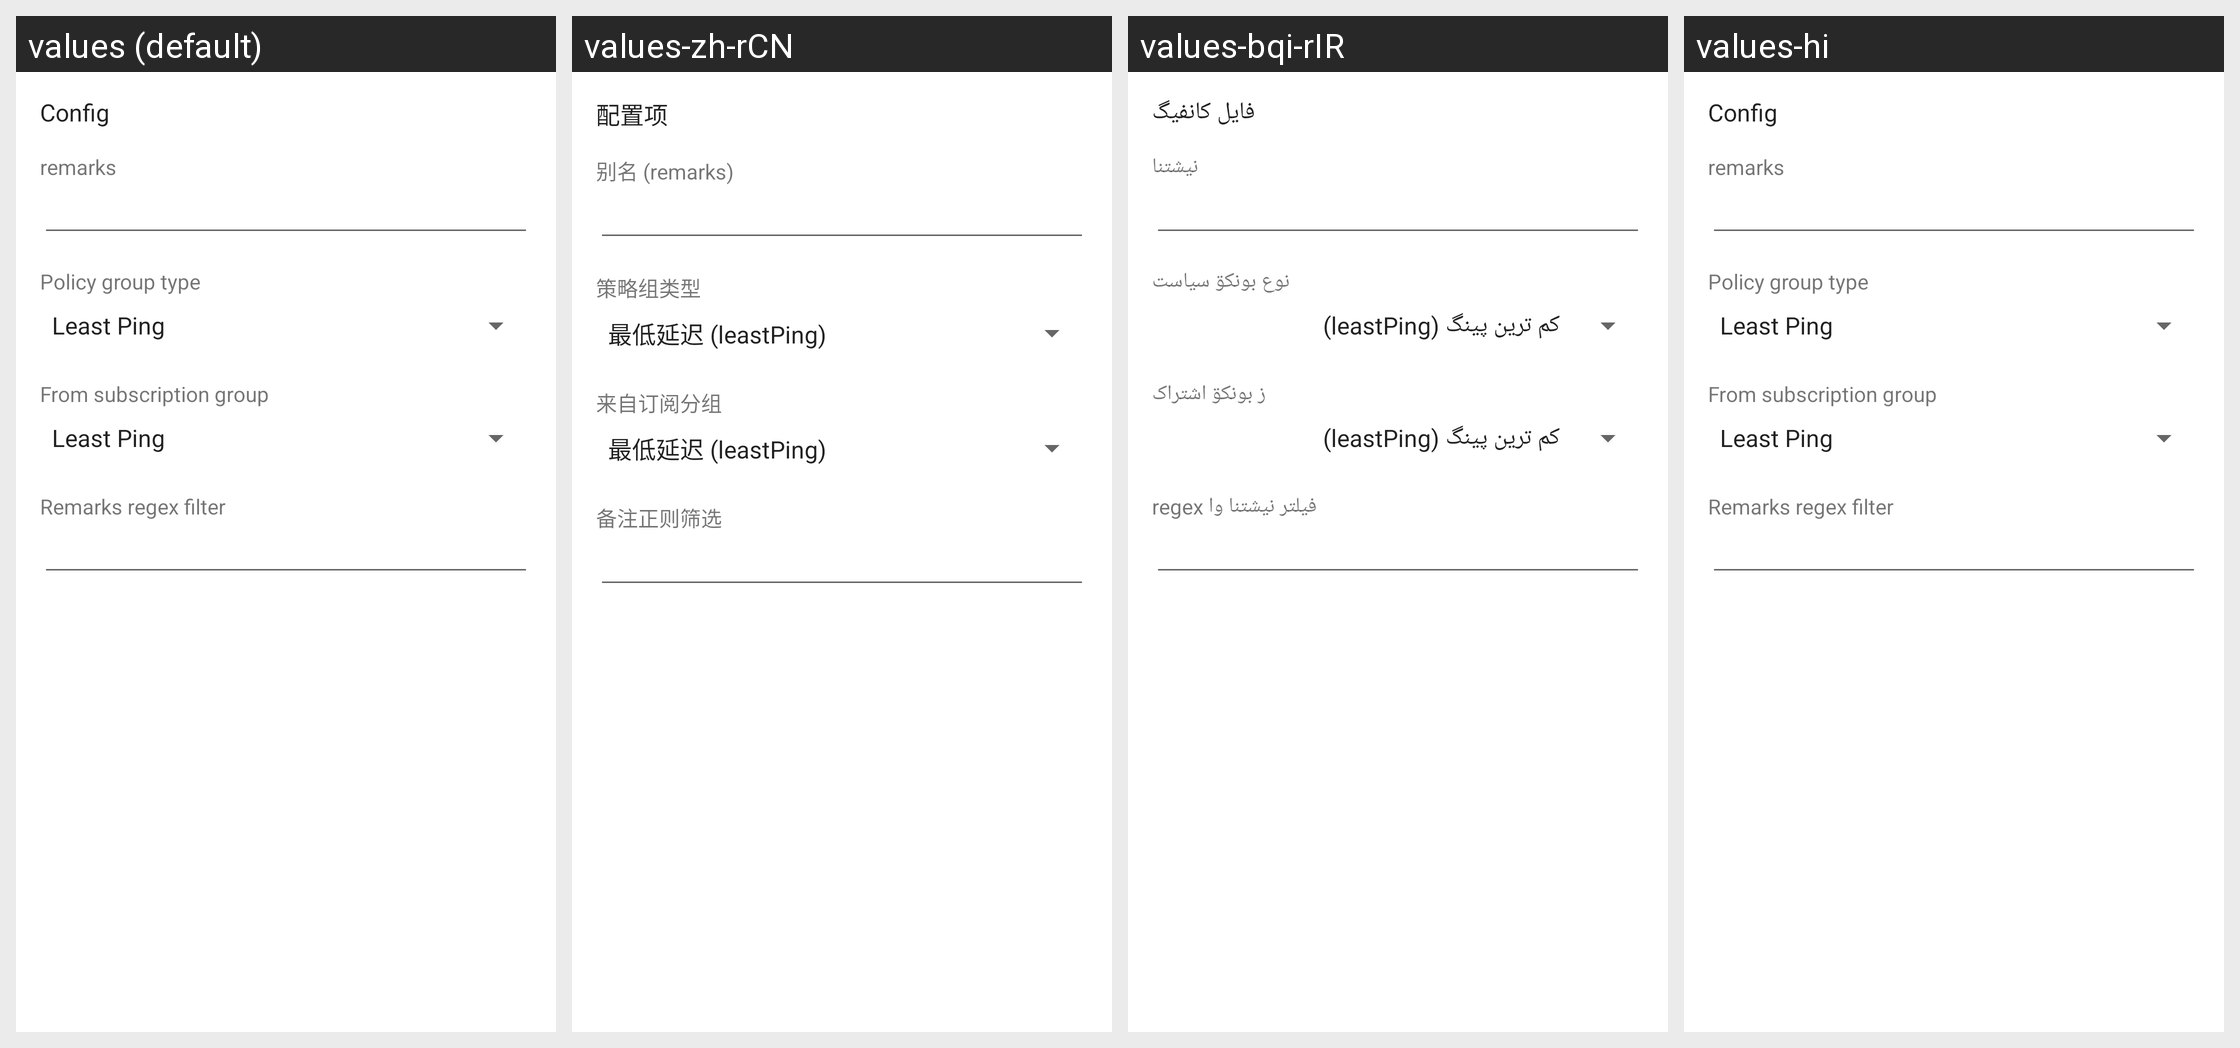

This grid shows one Android layout under several languages. Give, for every string resource on the screen, its name, the default text and each shown locale's text.
Android screen res/layout/activity_server_group.xml rendered under 4 locales, left to right: values (default), values-zh-rCN, values-bqi-rIR, values-hi. Device: Nexus 5 (rendered at 1080×1920; each locale shown at half size, 540×960, under a caption strip naming it); theme AppThemeDayNight.NoActionBar.
Other locales in the repository, not shown: values-af, values-am, values-ar, values-as, values-az, values-be, values-bg, values-bn, values-bs, values-ca, values-cs, values-da, values-de, values-el, values-en-rGB, values-es, values-es-rUS, values-et, values-eu, values-fa, values-fi, values-fr, values-fr-rCA, values-gl, values-gu, values-hr, values-hu, values-hy, values-in, values-is, values-it, values-iw, values-ja, values-ka, values-kk, values-km, values-kn, values-ko, values-ky, values-lo, values-lt, values-lv, values-mk, values-ml, values-mn, values-mr, values-ms, values-my, values-nb, values-ne, values-nl, values-or, values-pa, values-pl, values-pt, values-ro, values-ru, values-si, values-sk, values-sl, values-sq, values-sr, values-sv, values-sw, values-ta, values-te, values-th, values-tl, values-tr, values-uk, values-ur, values-uz, values-vi, values-zh-rHK, values-zh-rTW, values-zu.
Strings drawn on this screen, with the default value and each locale's value (text and hints the layout hard-codes, and strings that could not be matched under every locale, appear in the picture but are not listed):

title_server
  values: Config
  values-zh-rCN: 配置项
  values-bqi-rIR: فایل کانفیگ
  values-hi: Config  [not translated; the default value is used]

server_lab_remarks
  values: remarks
  values-zh-rCN: 别名 (remarks)
  values-bqi-rIR: نیشتنا
  values-hi: remarks  [not translated; the default value is used]

title_policy_group_type
  values: Policy group type
  values-zh-rCN: 策略组类型
  values-bqi-rIR: نوع بونکۊ سیاست
  values-hi: Policy group type  [not translated; the default value is used]

title_policy_group_subscription_id
  values: From subscription group
  values-zh-rCN: 来自订阅分组
  values-bqi-rIR: ز بونکۊ اشتراک
  values-hi: From subscription group  [not translated; the default value is used]

title_policy_group_subscription_filter
  values: Remarks regex filter
  values-zh-rCN: 备注正则筛选
  values-bqi-rIR: فیلتر نیشتنا وا regex
  values-hi: Remarks regex filter  [not translated; the default value is used]
